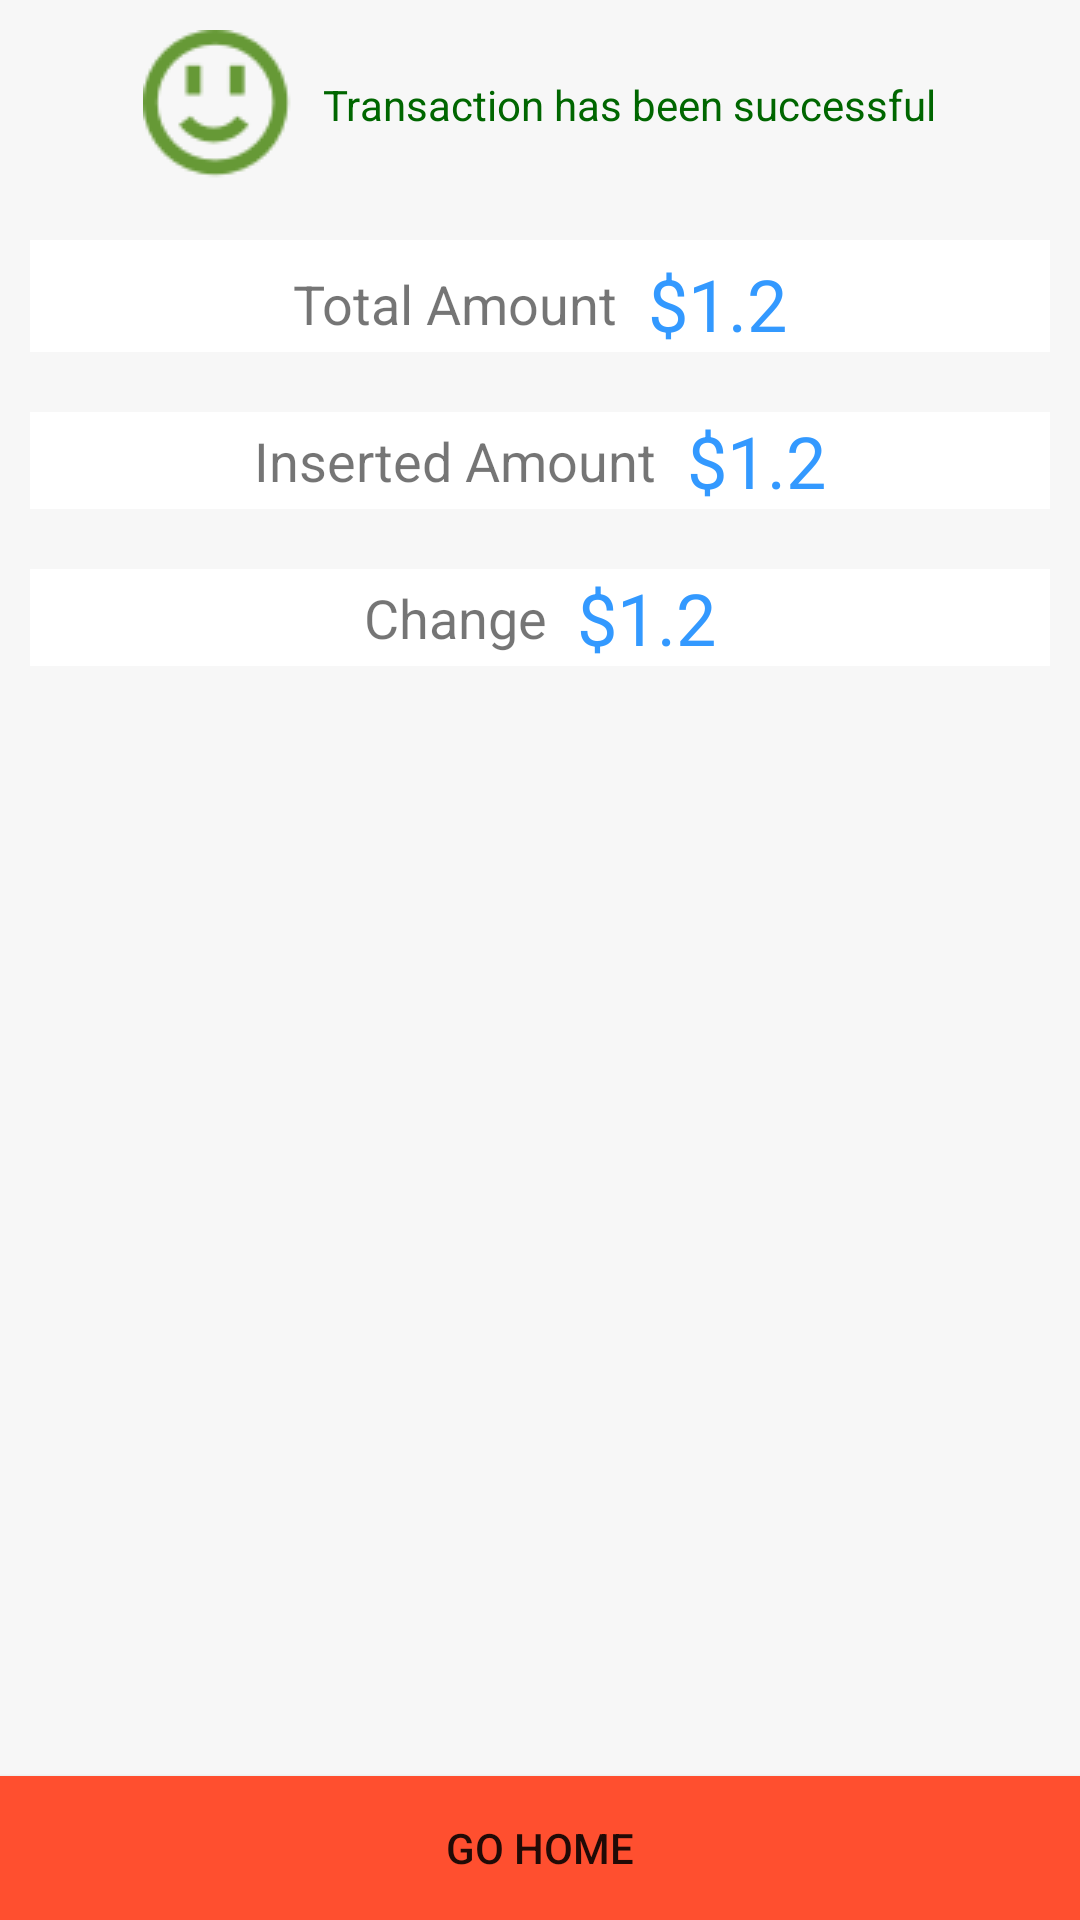

This screen was rendered from an Android layout file. Write that file and the resources it references.
<!-- AndroidManifest.xml: application theme AppTheme -->
<!-- res/layout/fragment_success.xml -->
<?xml version="1.0" encoding="utf-8"?>

<RelativeLayout   xmlns:android="http://schemas.android.com/apk/res/android"
    xmlns:tools="http://schemas.android.com/tools" tools:context="com.tcs.vendingmachine.Fragments.SummaryFragment"
    android:layout_width="match_parent"
    android:layout_height="wrap_content"
    android:background="@color/light_gray">

        <TextView android:id="@+id/successTv"
            android:layout_width="wrap_content"
            android:layout_height="wrap_content"
            android:textColor="@color/green"
            android:text="@string/success"
            android:drawablePadding="10dp"
            android:layout_margin="10dp"
            android:layout_centerHorizontal="true"
            android:gravity="center_horizontal|center_vertical"
            android:drawableLeft="@drawable/smily"/>
    <LinearLayout android:id="@+id/totalAmtLL"
        android:layout_width="match_parent"
        android:layout_height="wrap_content"
        android:layout_below="@+id/successTv"
        android:background="@color/white"
        android:layout_margin="10dp"
        android:gravity="center_horizontal|center_vertical">
        <TextView
            android:layout_width="wrap_content"
            android:layout_height="wrap_content"
            android:id="@+id/labelTv"
            android:paddingTop="5dp"
            android:layout_alignParentLeft="true"
            android:layout_gravity="center_vertical"
            android:text="@string/totalAmt"
            android:textSize="18sp"
            />
        <TextView
            android:layout_width="wrap_content"
            android:layout_height="wrap_content"
            android:id="@+id/totalAmtTv"
            android:paddingTop="5dp"
            android:layout_alignParentLeft="true"
            android:layout_gravity="center_vertical"
            android:paddingLeft="10dp"
            android:text="$1.2"
            android:textColor="@color/blue"
            android:textSize="24sp"
            />
    </LinearLayout>
    <LinearLayout android:id="@+id/insertedAmtLL"
        android:layout_width="match_parent"
        android:layout_height="wrap_content"
        android:layout_below="@+id/totalAmtLL"
        android:background="@color/white"
        android:gravity="center_horizontal|center_vertical"
        android:layout_margin="10dp">
        <TextView
            android:layout_width="wrap_content"
            android:layout_height="wrap_content"
            android:id="@+id/insertedAmtLable"
            android:text="@string/insertedAmt"
            android:textSize="18sp"
            />
        <TextView
            android:layout_width="wrap_content"
            android:layout_height="wrap_content"
            android:id="@+id/insertedAmtTv"
            android:text="$1.2"
            android:layout_marginLeft="10dp"
            android:textColor="@color/blue"
            android:textSize="24sp"
            />
    </LinearLayout>
    <LinearLayout android:id="@+id/changeLL"
        android:layout_width="match_parent"
        android:layout_height="wrap_content"
        android:layout_below="@+id/insertedAmtLL"
        android:background="@color/white"
        android:gravity="center_horizontal|center_vertical"
        android:layout_margin="10dp">
        <TextView
            android:layout_width="wrap_content"
            android:layout_height="wrap_content"
            android:id="@+id/changeLable"
            android:text="@string/change"
            android:textSize="18sp"
            />
        <TextView
            android:layout_width="wrap_content"
            android:layout_height="wrap_content"
            android:id="@+id/changeTv"
            android:text="$1.2"
            android:layout_marginLeft="10dp"
            android:textColor="@color/blue"
            android:textSize="24sp"
            />
    </LinearLayout>
    <TableLayout android:id="@+id/changeTL"
        android:layout_width="match_parent"
        android:layout_height="wrap_content"
        android:stretchColumns="*"
        android:layout_below="@+id/changeLL"
        android:background="@color/white"
        android:gravity="center_horizontal"
        android:layout_centerHorizontal="true"
        />
    <Button android:id="@+id/homeBtn"
        android:layout_width="match_parent"
        android:layout_height="wrap_content"
        android:background="@color/orange"
        android:text="@string/goHome"
        android:layout_alignParentBottom="true"/>
</RelativeLayout>
<!-- resources referenced by this layout -->
<resources>
  <color name="blue">#3399FF</color>
  <color name="green">#006600</color>
  <color name="light_gray">#f7f7f7</color>
  <color name="orange">#ff4f2f</color>
  <color name="white">#FFFFFF</color>
  <!-- drawable smily: png bitmap (drawable, 2454 bytes) -->
  <string name="change">Change</string>
  <string name="goHome">Go Home</string>
  <string name="insertedAmt">Inserted Amount</string>
  <string name="success">Transaction has been successful</string>
  <string name="totalAmt">Total Amount</string>
  <style name="AppTheme" parent="Theme.AppCompat.Light.NoActionBar">
          
      </style>
</resources>
